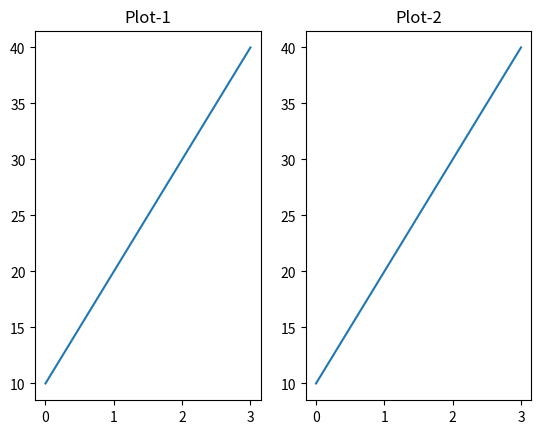

Write the Python code that produced this figure.
import numpy as np
import matplotlib.pyplot as plt
#Plot1:
x=np.array([0,1,2,3])
y=np.array([10,20,30,40])
plt.subplot(1,2,1)
plt.title("Plot-1")
plt.plot(x,y)
#Plot2:
x=np.array([0,1,2,3])
y=np.array([10,20,30,40])
plt.subplot(1,2,2)
plt.title("Plot-2")
plt.plot(x,y)
plt.show()
